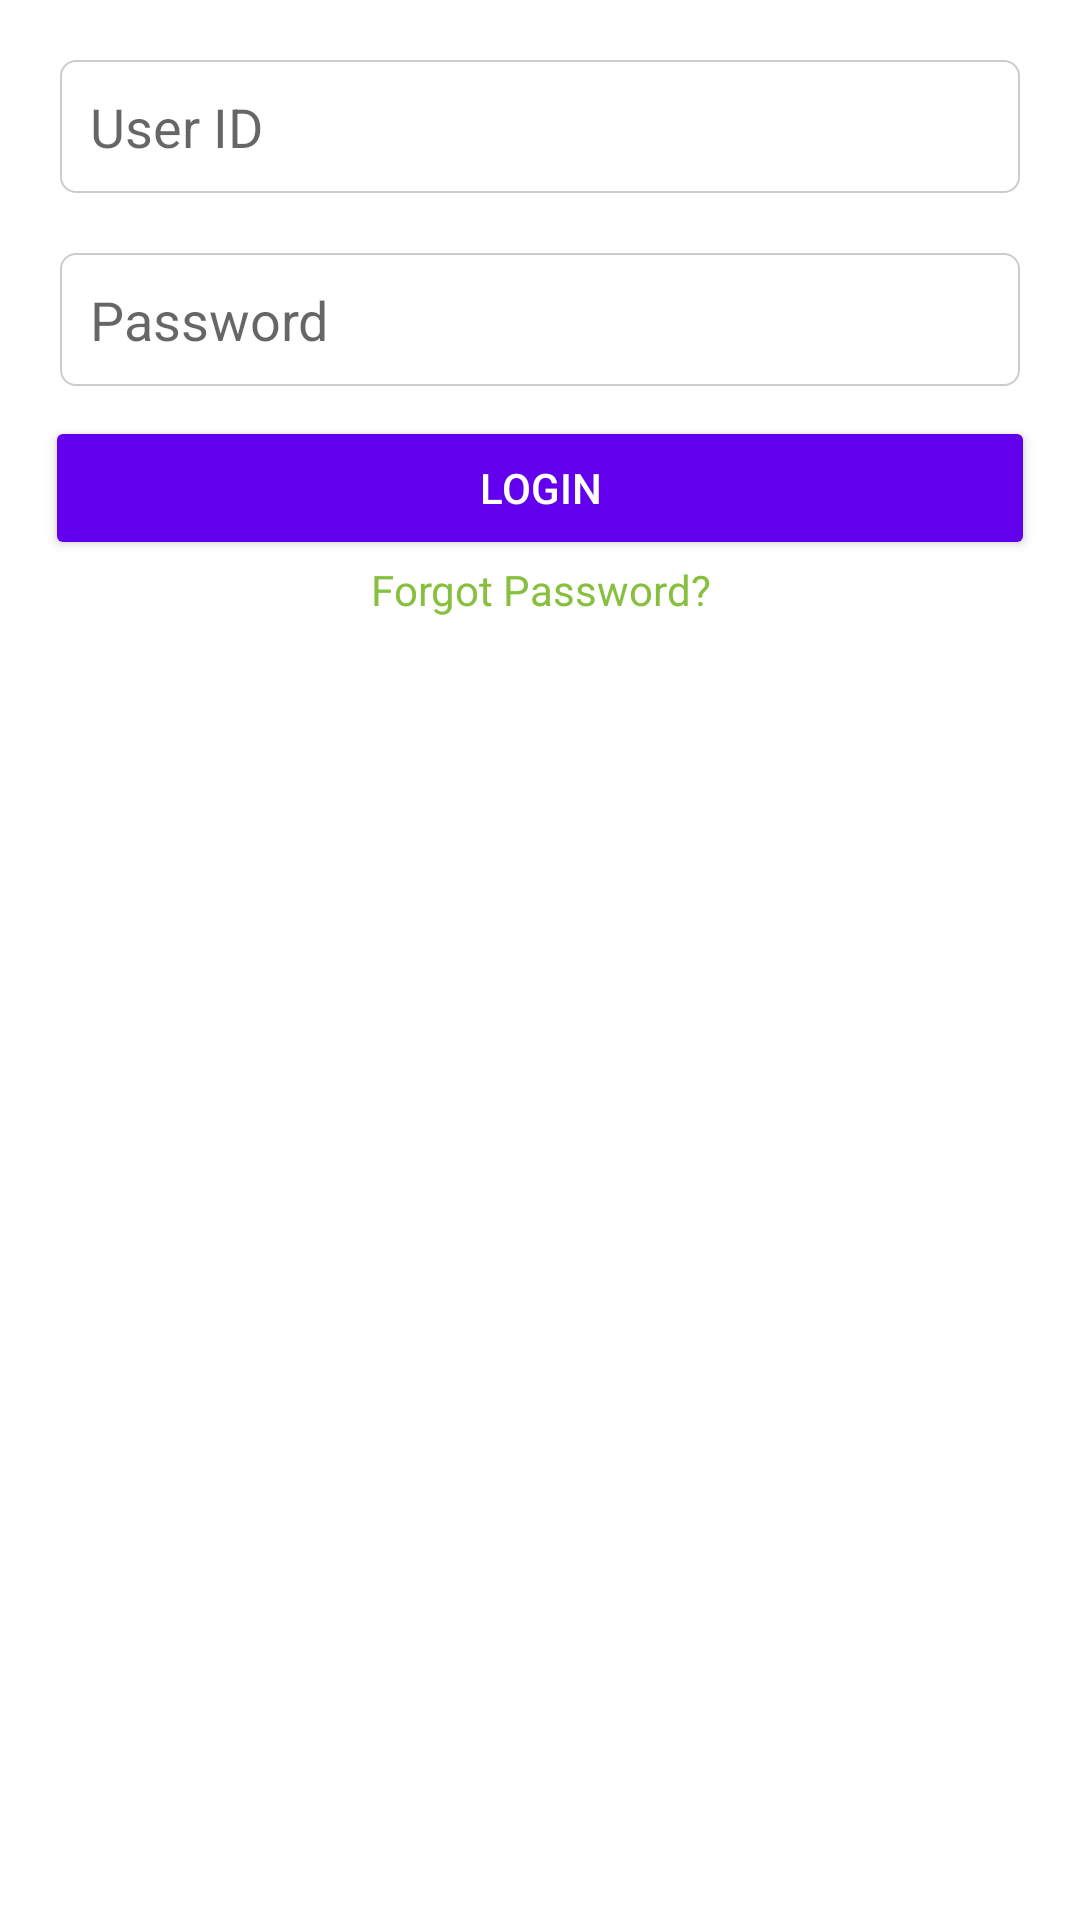

Produce the Android XML layout that renders to this screen, including the resource entries it uses.
<!-- AndroidManifest.xml: application theme AppTheme -->
<!-- res/layout/fragment_loing_credentials.xml -->
<RelativeLayout
    xmlns:android="http://schemas.android.com/apk/res/android"
    android:layout_width="match_parent"
    android:layout_height="wrap_content"
    android:background="#99ffffff"
    android:minWidth="300dp">

    <RelativeLayout
        android:id="@+id/loginCredentials"
        android:layout_width="wrap_content"
        android:layout_height="wrap_content">

        <LinearLayout
            android:id="@+id/credentialContainer"
            android:layout_width="match_parent"
            android:layout_height="wrap_content"
            android:orientation="vertical">

            <EditText
                android:id="@+id/userId"
                android:layout_width="match_parent"
                android:layout_height="wrap_content"
                android:layout_marginBottom="10dp"
                android:layout_marginLeft="20dp"
                android:layout_marginRight="20dp"
                android:layout_marginTop="20dp"

                android:background="@drawable/login_credentials_bg"
                android:hint="@string/userId"
                android:padding="10dp"
                android:textColor="@color/colorPrimary"/>

            <EditText
                android:id="@+id/password"
                android:layout_width="match_parent"
                android:layout_height="wrap_content"
                android:layout_marginBottom="10dp"
                android:layout_marginLeft="20dp"
                android:layout_marginRight="20dp"
                android:layout_marginTop="10dp"
                android:background="@drawable/login_credentials_bg"
                android:hint="@string/password"
                android:inputType="textPassword"
                android:padding="10dp"
                android:textColor="@color/colorPrimary"/>
        </LinearLayout>

        <Button
            android:id="@+id/loginButton"
            style="@style/Widget.AppCompat.Button.Colored"
            android:layout_width="match_parent"
            android:layout_height="wrap_content"
            android:layout_below="@+id/credentialContainer"
            android:layout_marginBottom="10dp"
            android:layout_marginLeft="15dp"
            android:layout_marginRight="15dp"
            android:text="@string/login"/>

        <TextView
            android:id="@+id/forgotPassword"
            android:layout_width="match_parent"
            android:layout_height="wrap_content"
            android:layout_below="@+id/loginButton"
            android:layout_marginBottom="10dp"
            android:layout_marginTop="-10dp"
            android:text="@string/forgotPassword"
            android:textAlignment="center"
            android:textColor="@color/colorAccent"/>
    </RelativeLayout>

    <TextView
        android:id="@+id/passwordResetErrorMessage"
        android:layout_width="match_parent"
        android:layout_height="wrap_content"
        android:layout_centerInParent="true"
        android:padding="20dp"
        android:textAlignment="center"
        android:textAppearance="?android:textAppearanceMedium"
        android:textColor="@color/colorPrimary"
        android:textStyle="bold"/>
</RelativeLayout>
<!-- resources referenced by this layout -->
<resources>
  <color name="colorAccent">#87c03f</color>
  <color name="colorPrimary">#192331</color>
  <!-- drawable login_credentials_bg (drawable) -->
  <?xml version="1.0" encoding="utf-8"?>
  <selector xmlns:android="http://schemas.android.com/apk/res/android">
      <item android:state_focused="true">
          <shape android:padding="10dp" android:shape="rectangle">
              <stroke android:width="0.5dp" android:color="@color/colorAccent"/>
              <corners android:radius="5dp"/>
          </shape>
      </item>
      <item>
          <shape android:padding="10dp" android:shape="rectangle">
              <stroke android:width="0.5dp" android:color="@color/dark_grey"/>
              <corners android:radius="5dp"/>
          </shape>
      </item>
  </selector>
  <string name="forgotPassword">Forgot Password?</string>
  <string name="login">Login</string>
  <string name="password">Password</string>
  <string name="userId">User ID</string>
  <color name="dark_grey">#ccc</color>
</resources>
